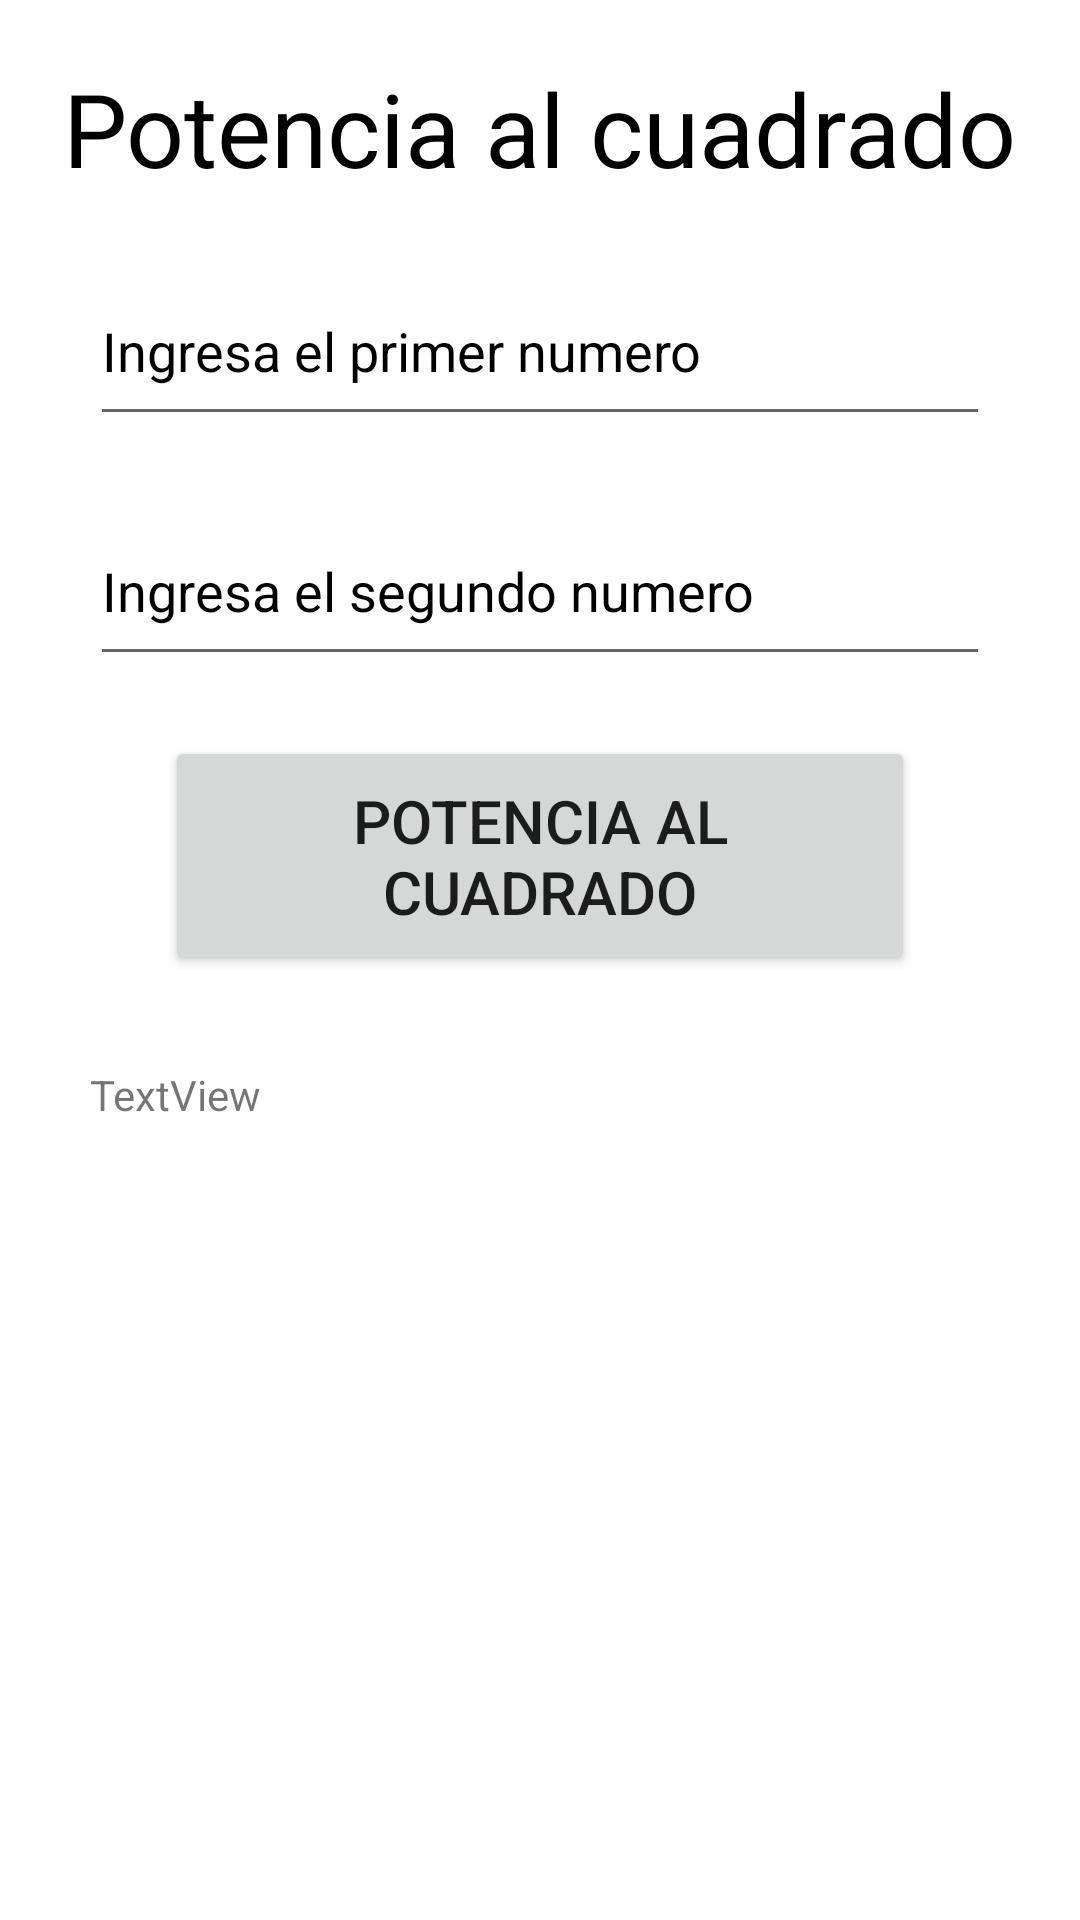

Android layout source for this screen:
<!-- AndroidManifest.xml: application theme Theme.TSDMH_252_7S21_HAEAP1T2 -->
<!-- res/layout/activity_pote2.xml -->
<?xml version="1.0" encoding="utf-8"?>
<androidx.constraintlayout.widget.ConstraintLayout xmlns:android="http://schemas.android.com/apk/res/android"
    xmlns:app="http://schemas.android.com/apk/res-auto"
    xmlns:tools="http://schemas.android.com/tools"
    android:id="@+id/main"
    android:layout_width="match_parent"
    android:layout_height="match_parent"
    tools:context=".SumaActivity">

    <TextView
        android:id="@+id/textView3"
        android:layout_width="wrap_content"
        android:layout_height="wrap_content"
        android:layout_marginTop="20dp"
        android:text="@string/btnpote2"
        android:textColor="@color/black"
        android:textSize="34sp"
        app:layout_constraintEnd_toEndOf="parent"
        app:layout_constraintStart_toStartOf="parent"
        app:layout_constraintTop_toTopOf="parent" />

    <EditText
        android:id="@+id/txtnum1"
        android:layout_width="300dp"
        android:layout_height="60dp"
        android:layout_marginTop="20dp"
        android:autofillHints="num1"
        android:ems="10"
        android:hint="@string/lblnum1"
        android:inputType="text"
        android:textColorHint="@color/black"
        app:layout_constraintEnd_toEndOf="parent"
        app:layout_constraintStart_toStartOf="parent"
        app:layout_constraintTop_toBottomOf="@+id/textView3" />

    <EditText
        android:id="@+id/txtnum2"
        android:layout_width="300dp"
        android:layout_height="60dp"
        android:layout_marginTop="20dp"
        android:autofillHints="num2"
        android:ems="10"
        android:hint="@string/lblnum2"
        android:inputType="text"
        android:textColorHint="@color/black"
        app:layout_constraintEnd_toEndOf="parent"
        app:layout_constraintStart_toStartOf="parent"
        app:layout_constraintTop_toBottomOf="@+id/txtnum1" />

    <Button
        android:id="@+id/btnsumar"
        android:layout_width="250dp"
        android:layout_height="80dp"
        android:layout_marginTop="20dp"
        android:onClick="onclickpote2"
        android:text="@string/btnpote2"
        android:textSize="20sp"
        app:layout_constraintEnd_toEndOf="parent"
        app:layout_constraintStart_toStartOf="parent"
        app:layout_constraintTop_toBottomOf="@+id/txtnum2" />

    <TextView
        android:id="@+id/lblres"
        android:layout_width="300dp"
        android:layout_height="80dp"
        android:layout_marginTop="30dp"
        android:text="TextView"
        app:layout_constraintEnd_toEndOf="parent"
        app:layout_constraintStart_toStartOf="parent"
        app:layout_constraintTop_toBottomOf="@+id/btnsumar" />
</androidx.constraintlayout.widget.ConstraintLayout>
<!-- resources referenced by this layout -->
<resources>
  <string name="btnpote2">Potencia al cuadrado</string>
  <string name="lblnum1">Ingresa el primer numero</string>
  <string name="lblnum2">Ingresa el segundo numero</string>
  <style name="Theme.TSDMH_252_7S21_HAEAP1T2" parent="Theme.MaterialComponents.DayNight.DarkActionBar">
          
          <item name="colorPrimary">@color/purple_500</item>
          <item name="colorPrimaryVariant">@color/purple_700</item>
          <item name="colorOnPrimary">@color/white</item>
          
          <item name="colorSecondary">@color/teal_200</item>
          <item name="colorSecondaryVariant">@color/teal_700</item>
          <item name="colorOnSecondary">@color/black</item>
          
          <item name="android:statusBarColor">?attr/colorPrimaryVariant</item>
          
      </style>
  <!-- not gathered from this repository: default colours our renderer supplied (Android Studio template values) -->
  <color name="purple_500">#FF6200EE</color>
  <color name="purple_700">#FF3700B3</color>
  <color name="teal_200">#FF03DAC5</color>
  <color name="teal_700">#FF018786</color>
  <color name="black">#FF000000</color>
  <color name="white">#FFFFFFFF</color>
</resources>
